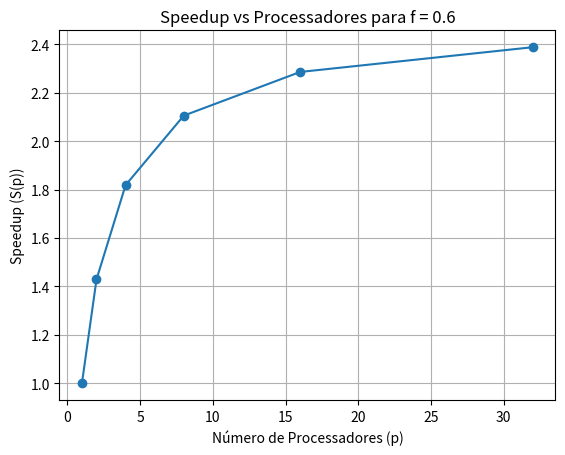

Generate this figure with matplotlib:
import matplotlib.pyplot as plt

# função para calcular o speedup
def speedup(f, p_values):
    results = [(p, 1 / ((1 - f) + f / p)) for p in p_values]
    return results

f = 0.6 # 60% do código paralelizável
p_values = [1, 2, 4, 8, 16, 32]
speedups = speedup(f, p_values)

# exibindo os resultados
print("p\tSpeedup")
for p, speedup in speedups:
    print(f"{p}\t{speedup:.2f}")

# gráfico
plt.plot(p_values, [s[1] for s in speedups], marker='o')
plt.xlabel("Número de Processadores (p)")
plt.ylabel("Speedup (S(p))")
plt.title(f"Speedup vs Processadores para f = {f}")
plt.grid()
plt.show()
